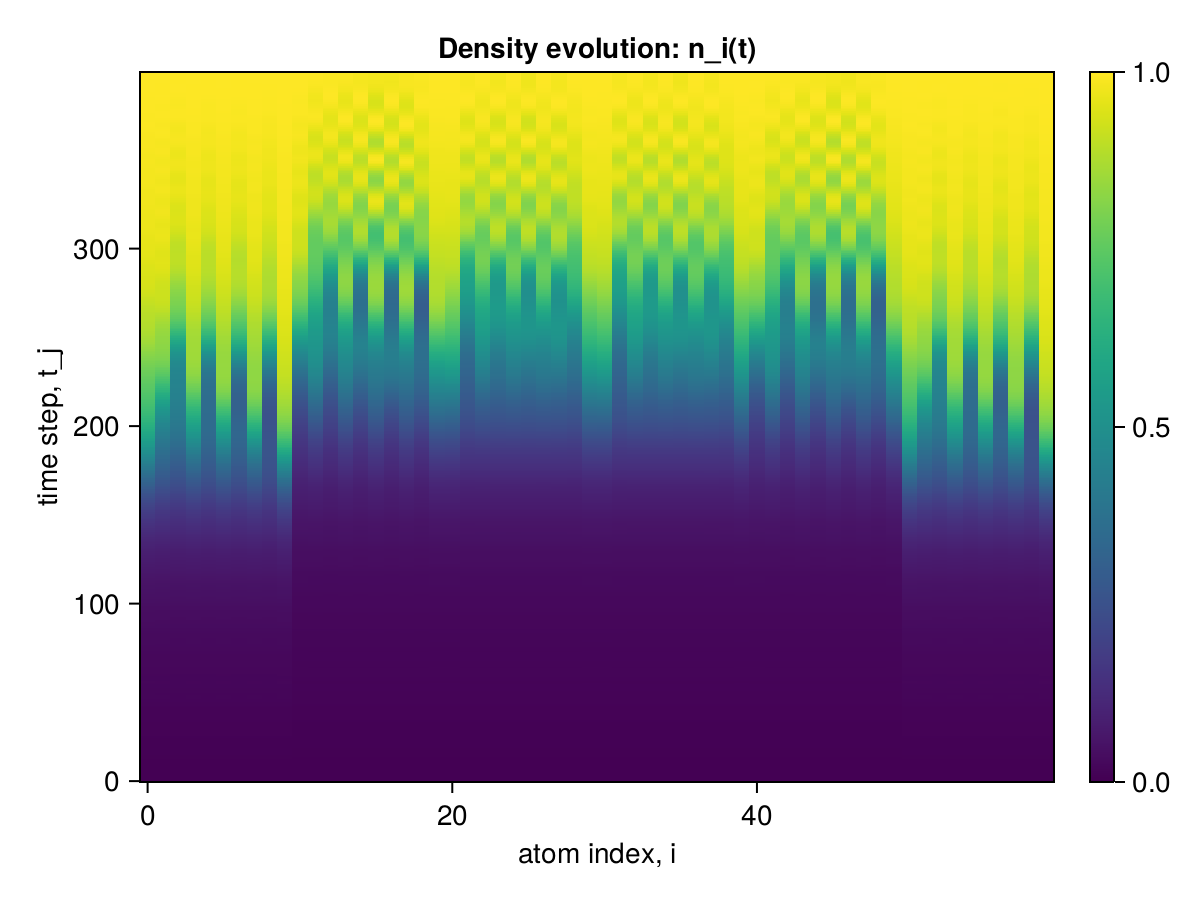

The table this chart was drawn from, first rows:
x1, x2, x3, x4, x5, x6, x7, x8, x9, x10, x11, x12, x13, x14, x15, x16, x17, x18, x19, x20, x21, x22, x23, x24
0.0, 0.0, 0.0, 0.0, 0.0, 0.0, 0.0, 0.0, 0.0, 0.0, 0.0, 0.0, 0.0, 0.0, 0.0, 0.0, 0.0, 0.0, 0.0, 0.0, 0.0, 0.0, 0.0, 0.0
2.251575171696718e-6, 2.25157516986485e-6, 2.251575137890427e-6, 2.2515751696983166e-6, 2.2515751376683824e-6, 2.251575169476272e-6, 2.2515751374463377e-6, 2.2515751692542274e-6, 2.251575137168782e-6, 2.2515752027274516e-6, 2.1267378902400935e-6, 2.1267378616518506e-6, 2.126737859597938e-6, 2.1267378611522503e-6, 2.1267378594869157e-6, 2.1267378612632726e-6, 2.1267378594869157e-6, 2.1267378611522503e-6, 2.1267378593203823e-6, 2.1267378914058277e-6, 2.1267378912392942e-6, 2.1267378609302057e-6, 2.1267378608746945e-6, 2.1267378607636722e-6
1.849754307248208e-5, 1.84975426509304e-5, 1.8497538507189493e-5, 1.8497542575046655e-5, 1.8497538507411537e-5, 1.8497542575157677e-5, 1.8497538507356026e-5, 1.84975425752687e-5, 1.849753858368386e-5, 1.8497547140561288e-5, 1.6621149088014153e-5, 1.662114518447e-5, 1.6621144765249785e-5, 1.662114510397883e-5, 1.6621144764805695e-5, 1.662114510353474e-5, 1.6621144764805695e-5, 1.6621145103645762e-5, 1.662114484507482e-5, 1.6621149426465642e-5, 1.6621149431073068e-5, 1.6621145193407294e-5, 1.662114511313817e-5, 1.662114511324919e-5
6.442897894526345e-5, 6.442896108815876e-5, 6.442884257135129e-5, 6.442895755026656e-5, 6.442884257157333e-5, 6.442895755054412e-5, 6.442884257157333e-5, 6.442895755032207e-5, 6.442884610924349e-5, 6.442909392367913e-5, 5.360535496412577e-5, 5.3605247082477714e-5, 5.3605229372200025e-5, 5.360524370445763e-5, 5.360522937192247e-5, 5.3605243704346606e-5, 5.360522937203349e-5, 5.3605243704346606e-5, 5.360523274983153e-5, 5.360536929605031e-5, 5.3605369666698266e-5, 5.360524782327403e-5, 5.3605244444976385e-5, 5.3605244444920874e-5
0.0001484, 0.0001484, 0.0001484, 0.0001484, 0.0001484, 0.0001484, 0.0001484, 0.0001484, 0.0001484, 0.0001484, 0.000111, 0.000111, 0.000111, 0.000111, 0.000111, 0.000111, 0.000111, 0.000111, 0.000111, 0.000111, 0.000111, 0.000111, 0.000111, 0.000111
0.0002631, 0.0002631, 0.0002631, 0.0002631, 0.0002631, 0.0002631, 0.0002631, 0.0002631, 0.0002631, 0.0002631, 0.0001717, 0.0001717, 0.0001717, 0.0001717, 0.0001717, 0.0001717, 0.0001717, 0.0001717, 0.0001717, 0.0001717, 0.0001717, 0.0001717, 0.0001717, 0.0001717
0.0003854, 0.0003853, 0.0003853, 0.0003853, 0.0003853, 0.0003853, 0.0003853, 0.0003853, 0.0003853, 0.0003854, 0.0002135, 0.0002135, 0.0002135, 0.0002135, 0.0002135, 0.0002135, 0.0002135, 0.0002135, 0.0002135, 0.0002135, 0.0002135, 0.0002135, 0.0002135, 0.0002135
0.0004855, 0.0004855, 0.0004855, 0.0004855, 0.0004855, 0.0004855, 0.0004855, 0.0004855, 0.0004855, 0.0004856, 0.000227, 0.000227, 0.000227, 0.000227, 0.000227, 0.000227, 0.000227, 0.000227, 0.000227, 0.000227, 0.000227, 0.000227, 0.000227, 0.000227
0.0005425, 0.0005425, 0.0005424, 0.0005425, 0.0005424, 0.0005425, 0.0005424, 0.0005425, 0.0005424, 0.0005426, 0.0002269, 0.0002269, 0.0002269, 0.0002269, 0.0002269, 0.0002269, 0.0002269, 0.0002269, 0.0002269, 0.000227, 0.000227, 0.0002269, 0.0002269, 0.0002269
0.0005572, 0.0005571, 0.000557, 0.0005571, 0.000557, 0.0005571, 0.000557, 0.0005571, 0.000557, 0.0005574, 0.0002477, 0.0002477, 0.0002477, 0.0002477, 0.0002477, 0.0002477, 0.0002477, 0.0002477, 0.0002477, 0.0002478, 0.0002478, 0.0002477, 0.0002477, 0.0002477
0.0005572, 0.0005571, 0.0005569, 0.000557, 0.0005569, 0.000557, 0.0005569, 0.000557, 0.0005569, 0.0005574, 0.0003228, 0.0003229, 0.0003228, 0.0003229, 0.0003228, 0.0003229, 0.0003228, 0.0003229, 0.0003228, 0.0003229, 0.0003229, 0.0003229, 0.0003229, 0.0003229
0.0005887, 0.0005885, 0.0005883, 0.0005885, 0.0005883, 0.0005885, 0.0005883, 0.0005885, 0.0005884, 0.0005888, 0.0004604, 0.0004604, 0.0004604, 0.0004604, 0.0004604, 0.0004604, 0.0004604, 0.0004604, 0.0004604, 0.0004604, 0.0004604, 0.0004604, 0.0004604, 0.0004604
0.0006977, 0.0006976, 0.0006975, 0.0006976, 0.0006975, 0.0006976, 0.0006975, 0.0006976, 0.0006975, 0.0006979, 0.0006323, 0.0006322, 0.0006322, 0.0006322, 0.0006322, 0.0006322, 0.0006322, 0.0006322, 0.0006322, 0.0006323, 0.0006323, 0.0006322, 0.0006322, 0.0006322
0.0009088, 0.0009088, 0.0009086, 0.0009088, 0.0009086, 0.0009088, 0.0009086, 0.0009088, 0.0009086, 0.0009089, 0.0007867, 0.0007865, 0.0007865, 0.0007865, 0.0007865, 0.0007865, 0.0007865, 0.0007865, 0.0007865, 0.0007867, 0.0007867, 0.0007865, 0.0007865, 0.0007865
0.001209, 0.001209, 0.001209, 0.001209, 0.001209, 0.001209, 0.001209, 0.001209, 0.001209, 0.00121, 0.0008794, 0.000879, 0.000879, 0.000879, 0.000879, 0.000879, 0.000879, 0.000879, 0.000879, 0.0008794, 0.0008794, 0.000879, 0.000879, 0.000879
0.00155, 0.00155, 0.00155, 0.00155, 0.00155, 0.00155, 0.00155, 0.00155, 0.00155, 0.001551, 0.0009044, 0.0009039, 0.0009038, 0.0009039, 0.0009038, 0.0009039, 0.0009038, 0.0009039, 0.0009039, 0.0009045, 0.0009045, 0.0009039, 0.0009039, 0.0009039
0.001862, 0.001862, 0.001861, 0.001862, 0.001861, 0.001862, 0.001861, 0.001862, 0.001861, 0.001863, 0.0009038, 0.0009034, 0.0009031, 0.0009034, 0.0009031, 0.0009034, 0.0009031, 0.0009034, 0.0009031, 0.000904, 0.000904, 0.0009034, 0.0009034, 0.0009034
0.002084, 0.002083, 0.002081, 0.002083, 0.002081, 0.002083, 0.002081, 0.002083, 0.002081, 0.002085, 0.0009466, 0.0009465, 0.000946, 0.0009465, 0.000946, 0.0009465, 0.000946, 0.0009465, 0.000946, 0.0009471, 0.0009471, 0.0009466, 0.0009466, 0.0009466
0.00219, 0.002188, 0.002187, 0.002188, 0.002187, 0.002188, 0.002187, 0.002188, 0.002187, 0.002191, 0.001087, 0.001088, 0.001087, 0.001088, 0.001087, 0.001088, 0.001087, 0.001088, 0.001087, 0.001088, 0.001088, 0.001088, 0.001088, 0.001088
0.002207, 0.002205, 0.002203, 0.002205, 0.002203, 0.002205, 0.002203, 0.002205, 0.002203, 0.002209, 0.001328, 0.001329, 0.001328, 0.001329, 0.001328, 0.001329, 0.001328, 0.001329, 0.001328, 0.001329, 0.001329, 0.001329, 0.001329, 0.001329
0.002208, 0.002205, 0.002203, 0.002205, 0.002203, 0.002205, 0.002203, 0.002205, 0.002204, 0.00221, 0.001613, 0.001613, 0.001613, 0.001613, 0.001613, 0.001613, 0.001613, 0.001613, 0.001613, 0.001614, 0.001614, 0.001614, 0.001613, 0.001613
0.002284, 0.002282, 0.00228, 0.002282, 0.00228, 0.002282, 0.00228, 0.002282, 0.00228, 0.002286, 0.001855, 0.001854, 0.001854, 0.001854, 0.001854, 0.001854, 0.001854, 0.001854, 0.001854, 0.001856, 0.001856, 0.001854, 0.001854, 0.001854
0.002509, 0.002508, 0.002506, 0.002508, 0.002506, 0.002508, 0.002506, 0.002508, 0.002506, 0.002511, 0.001991, 0.001989, 0.001989, 0.001989, 0.001989, 0.001989, 0.001989, 0.001989, 0.001989, 0.001991, 0.001991, 0.001989, 0.001988, 0.001988
0.002906, 0.002906, 0.002904, 0.002906, 0.002904, 0.002906, 0.002904, 0.002906, 0.002904, 0.002908, 0.002021, 0.002018, 0.002019, 0.002018, 0.002019, 0.002018, 0.002019, 0.002018, 0.002019, 0.002021, 0.002021, 0.002018, 0.002018, 0.002018
0.003431, 0.003432, 0.003429, 0.003432, 0.003429, 0.003432, 0.003429, 0.003432, 0.003429, 0.003434, 0.00202, 0.002017, 0.002017, 0.002017, 0.002017, 0.002017, 0.002017, 0.002017, 0.002017, 0.00202, 0.00202, 0.002017, 0.002017, 0.002017
0.003986, 0.003987, 0.003983, 0.003987, 0.003983, 0.003987, 0.003983, 0.003987, 0.003983, 0.00399, 0.00209, 0.002089, 0.002088, 0.002089, 0.002088, 0.002089, 0.002088, 0.002089, 0.002088, 0.002092, 0.002092, 0.002089, 0.002089, 0.002089
0.004458, 0.004457, 0.004451, 0.004456, 0.004451, 0.004456, 0.004451, 0.004456, 0.004452, 0.004463, 0.002304, 0.002305, 0.002302, 0.002305, 0.002302, 0.002305, 0.002302, 0.002305, 0.002302, 0.002306, 0.002306, 0.002305, 0.002305, 0.002305
0.004764, 0.004759, 0.004751, 0.004757, 0.004752, 0.004758, 0.004751, 0.004757, 0.004752, 0.004769, 0.002652, 0.002654, 0.002651, 0.002654, 0.002651, 0.002654, 0.002651, 0.002654, 0.002651, 0.002655, 0.002655, 0.002655, 0.002655, 0.002655
0.004886, 0.00488, 0.004869, 0.004876, 0.00487, 0.004877, 0.004869, 0.004876, 0.004872, 0.004893, 0.003045, 0.003047, 0.003044, 0.003047, 0.003044, 0.003047, 0.003044, 0.003047, 0.003044, 0.003049, 0.003049, 0.003048, 0.003048, 0.003048
0.00489, 0.004883, 0.004869, 0.004878, 0.004872, 0.004881, 0.004869, 0.004878, 0.004873, 0.004898, 0.003364, 0.003363, 0.00336, 0.003363, 0.00336, 0.003363, 0.00336, 0.003363, 0.00336, 0.003367, 0.003367, 0.003363, 0.003363, 0.003363
0.004897, 0.00489, 0.004877, 0.004886, 0.00488, 0.00489, 0.004877, 0.004886, 0.004881, 0.004906, 0.00353, 0.003524, 0.003523, 0.003524, 0.003523, 0.003524, 0.003523, 0.003524, 0.003523, 0.003531, 0.003531, 0.003524, 0.003524, 0.003524
0.005044, 0.005038, 0.005028, 0.005037, 0.005031, 0.005039, 0.005028, 0.005037, 0.005029, 0.005053, 0.00356, 0.00355, 0.003552, 0.00355, 0.003552, 0.00355, 0.003552, 0.00355, 0.003552, 0.003559, 0.003559, 0.00355, 0.00355, 0.00355
0.005421, 0.005418, 0.005413, 0.005421, 0.005412, 0.005419, 0.005413, 0.005419, 0.005409, 0.005429, 0.003562, 0.003551, 0.003554, 0.003551, 0.003554, 0.003551, 0.003554, 0.00355, 0.003554, 0.003559, 0.003559, 0.00355, 0.00355, 0.00355
0.006032, 0.006032, 0.006029, 0.006036, 0.006026, 0.006032, 0.006029, 0.006033, 0.006022, 0.006038, 0.00367, 0.003663, 0.003664, 0.003663, 0.003664, 0.003663, 0.003664, 0.003662, 0.003664, 0.003669, 0.003669, 0.003662, 0.003662, 0.003662
0.006786, 0.006786, 0.006782, 0.006788, 0.006778, 0.006785, 0.006781, 0.006787, 0.006776, 0.006792, 0.003967, 0.003967, 0.003964, 0.003967, 0.003964, 0.003967, 0.003963, 0.003966, 0.003963, 0.003969, 0.00397, 0.003966, 0.003966, 0.003966
0.007529, 0.007525, 0.007518, 0.007526, 0.007513, 0.007524, 0.007518, 0.007528, 0.007517, 0.007538, 0.004425, 0.004431, 0.004423, 0.00443, 0.004423, 0.00443, 0.004423, 0.00443, 0.004423, 0.004432, 0.004433, 0.00443, 0.00443, 0.00443
0.00811, 0.0081, 0.008087, 0.008098, 0.008082, 0.008097, 0.008087, 0.008103, 0.00809, 0.008122, 0.004919, 0.004924, 0.004915, 0.004923, 0.004916, 0.004924, 0.004915, 0.004924, 0.004916, 0.004928, 0.00493, 0.004925, 0.004924, 0.004924
0.008438, 0.008424, 0.0084, 0.008418, 0.008398, 0.008419, 0.008401, 0.00842, 0.008404, 0.008456, 0.005297, 0.005296, 0.005285, 0.005294, 0.005287, 0.005295, 0.005287, 0.005297, 0.005288, 0.005305, 0.005308, 0.005297, 0.005297, 0.005295
0.008529, 0.00851, 0.008475, 0.008501, 0.008479, 0.008506, 0.008476, 0.008499, 0.008482, 0.008554, 0.005476, 0.005465, 0.005455, 0.005462, 0.005457, 0.005463, 0.005455, 0.005465, 0.005459, 0.005481, 0.005482, 0.005464, 0.005466, 0.005463
0.008501, 0.008479, 0.00844, 0.00847, 0.008448, 0.008477, 0.00844, 0.008468, 0.00845, 0.00853, 0.005497, 0.005476, 0.005472, 0.005473, 0.005473, 0.005474, 0.005471, 0.005475, 0.005474, 0.005498, 0.005496, 0.005475, 0.005478, 0.005474
0.008537, 0.008516, 0.008485, 0.008514, 0.00849, 0.008517, 0.008484, 0.008513, 0.008492, 0.008567, 0.005504, 0.005485, 0.005485, 0.005482, 0.005485, 0.005481, 0.005484, 0.005482, 0.005484, 0.005505, 0.005501, 0.005485, 0.005484, 0.005483
0.008808, 0.008794, 0.008773, 0.008798, 0.008774, 0.008796, 0.008772, 0.008797, 0.008771, 0.008833, 0.005665, 0.005657, 0.005656, 0.005656, 0.005655, 0.005653, 0.005655, 0.005654, 0.005654, 0.005667, 0.005664, 0.005659, 0.005654, 0.005655
0.009396, 0.009391, 0.009376, 0.009396, 0.009374, 0.009392, 0.009375, 0.009392, 0.009367, 0.009414, 0.006064, 0.006066, 0.006059, 0.006066, 0.006058, 0.006064, 0.00606, 0.006064, 0.006057, 0.006068, 0.006069, 0.006067, 0.006064, 0.006066
0.01025, 0.01025, 0.01024, 0.01026, 0.01024, 0.01025, 0.01024, 0.01025, 0.01023, 0.01027, 0.00664, 0.006646, 0.006636, 0.006645, 0.006633, 0.006645, 0.006633, 0.006644, 0.006633, 0.006647, 0.006654, 0.006649, 0.006647, 0.006648
0.01122, 0.01122, 0.01121, 0.01122, 0.0112, 0.01122, 0.0112, 0.01123, 0.0112, 0.01124, 0.007221, 0.007224, 0.007213, 0.00722, 0.00721, 0.007225, 0.00721, 0.007224, 0.007213, 0.007232, 0.007241, 0.007226, 0.007228, 0.007226
0.01209, 0.01208, 0.01206, 0.01208, 0.01205, 0.01208, 0.01206, 0.01209, 0.01206, 0.01212, 0.007631, 0.007622, 0.007607, 0.007617, 0.007607, 0.007625, 0.007612, 0.007625, 0.007614, 0.007644, 0.00765, 0.007621, 0.007627, 0.007621
0.0127, 0.01267, 0.01263, 0.01267, 0.01262, 0.01267, 0.01263, 0.01267, 0.01263, 0.01273, 0.007796, 0.007772, 0.007755, 0.007768, 0.007757, 0.007771, 0.007762, 0.007771, 0.007763, 0.007809, 0.007806, 0.007769, 0.007776, 0.007768
0.01296, 0.01293, 0.01285, 0.01291, 0.01286, 0.01292, 0.01286, 0.01291, 0.01286, 0.01302, 0.007794, 0.007764, 0.007751, 0.007759, 0.007751, 0.007758, 0.007751, 0.007759, 0.007753, 0.007808, 0.007799, 0.007761, 0.007764, 0.007758
0.01297, 0.01292, 0.01284, 0.0129, 0.01285, 0.01291, 0.01284, 0.01291, 0.01286, 0.01304, 0.007816, 0.007795, 0.007787, 0.007793, 0.007786, 0.007791, 0.007787, 0.007795, 0.007787, 0.007831, 0.007823, 0.007796, 0.007793, 0.007795
0.01292, 0.01287, 0.0128, 0.01286, 0.0128, 0.01287, 0.0128, 0.01287, 0.01281, 0.01299, 0.008058, 0.008052, 0.008043, 0.008054, 0.008043, 0.008052, 0.008047, 0.008056, 0.008042, 0.00807, 0.008069, 0.008054, 0.008052, 0.008059
0.01306, 0.01302, 0.01296, 0.01302, 0.01296, 0.01302, 0.01296, 0.01302, 0.01296, 0.01312, 0.008585, 0.00859, 0.008577, 0.008592, 0.008576, 0.008592, 0.008577, 0.008589, 0.008573, 0.008593, 0.0086, 0.008591, 0.008591, 0.008598
0.01348, 0.01345, 0.01341, 0.01345, 0.01341, 0.01345, 0.01341, 0.01345, 0.0134, 0.01352, 0.009207, 0.009211, 0.009196, 0.00921, 0.009192, 0.009217, 0.009192, 0.009207, 0.009193, 0.009213, 0.009227, 0.009212, 0.009213, 0.009215
0.01409, 0.01408, 0.01406, 0.01409, 0.01405, 0.01408, 0.01405, 0.01409, 0.01405, 0.01412, 0.009618, 0.00961, 0.009593, 0.009604, 0.009591, 0.009618, 0.009595, 0.009608, 0.009602, 0.009626, 0.00964, 0.009611, 0.009614, 0.009608
0.01475, 0.01475, 0.01473, 0.01476, 0.01472, 0.01475, 0.01473, 0.01477, 0.01472, 0.01478, 0.009649, 0.009621, 0.009603, 0.009614, 0.009604, 0.009626, 0.00961, 0.009616, 0.009616, 0.009663, 0.009669, 0.00962, 0.009628, 0.009616
0.0153, 0.01529, 0.01525, 0.0153, 0.01524, 0.01529, 0.01526, 0.0153, 0.01524, 0.01533, 0.009361, 0.009318, 0.009298, 0.009311, 0.009299, 0.009317, 0.009305, 0.00931, 0.009306, 0.009383, 0.009378, 0.009315, 0.009322, 0.009313
0.01561, 0.01559, 0.01552, 0.01558, 0.01552, 0.01558, 0.01552, 0.01558, 0.01551, 0.01566, 0.009001, 0.008959, 0.008942, 0.008954, 0.008941, 0.008959, 0.008946, 0.008959, 0.008947, 0.009029, 0.009019, 0.00896, 0.008961, 0.00896
0.01566, 0.01561, 0.01552, 0.01559, 0.01552, 0.0156, 0.01552, 0.01559, 0.01553, 0.01573, 0.008857, 0.008837, 0.008821, 0.008836, 0.00882, 0.008838, 0.008825, 0.008845, 0.008825, 0.008886, 0.00888, 0.008842, 0.00884, 0.008847
0.01553, 0.01546, 0.01536, 0.01544, 0.01536, 0.01545, 0.01536, 0.01545, 0.01538, 0.01563, 0.009093, 0.009103, 0.009085, 0.009106, 0.009082, 0.0091, 0.009085, 0.009106, 0.009082, 0.009118, 0.009122, 0.009106, 0.009105, 0.009117
0.0154, 0.0153, 0.0152, 0.01529, 0.01521, 0.0153, 0.01521, 0.0153, 0.01522, 0.01549, 0.009657, 0.009682, 0.009659, 0.009684, 0.009654, 0.00968, 0.009659, 0.009683, 0.009653, 0.009673, 0.009689, 0.009683, 0.009683, 0.009692
0.01539, 0.0153, 0.01521, 0.01529, 0.01522, 0.0153, 0.01521, 0.01529, 0.01522, 0.01547, 0.01031, 0.01033, 0.0103, 0.01033, 0.0103, 0.01033, 0.01031, 0.01033, 0.01031, 0.01032, 0.01034, 0.01033, 0.01033, 0.01033
... 340 more rows
